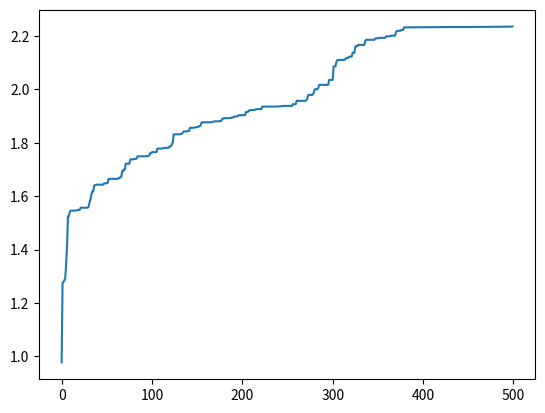

Write Python code to recreate this figure.


# 目标求解2*sin(x)+cos(x)最大值

import random

import math

import matplotlib.pyplot as plt


class GA(object):

    # 初始化种群 生成chromosome_length大小的population_size个个体的种群

    def __init__(self, population_size, chromosome_length, max_value, pc, pm):

        self.population_size = population_size

        self.choromosome_length = chromosome_length

        # self.population=[[]]

        self.max_value = max_value

        self.pc = pc

        self.pm = pm

        # self.fitness_value=[]

    def species_origin(self):

        population = [[]]

        for i in range(self.population_size):

            temporary = []

            # 染色体暂存器

            for j in range(self.choromosome_length):
                temporary.append(random.randint(0, 1))

            # 随机产生一个染色体,由二进制数组成

            population.append(temporary)

            # 将染色体添加到种群中

        return population[1:]

        # 将种群返回，种群是个二维数组，个体和染色体两维

    # 从二进制到十进制

    # 编码  input:种群,染色体长度 编码过程就是将多元函数转化成一元函数的过程

    def translation(self, population):

        temporary = []

        for i in range(len(population)):

            total = 0

            for j in range(self.choromosome_length):
                total += population[i][j] * (math.pow(2, j))

            # 从第一个基因开始，每位对2求幂，再求和

            # 如：0101 转成十进制为：1 * 20 + 0 * 21 + 1 * 22 + 0 * 23 = 1 + 0 + 4 + 0 = 5

            temporary.append(total)

        # 一个染色体编码完成，由一个二进制数编码为一个十进制数

        return temporary

    # 返回种群中所有个体编码完成后的十进制数

    # from protein to function,according to its functoin value

    # a protein realize its function according its structure

    # 目标函数相当于环境 对染色体进行筛选，这里是2*sin(x)+math.cos(x)

    def function(self, population):

        temporary = []

        function1 = []

        temporary = self.translation(population)

        for i in range(len(temporary)):
            x = temporary[i] * self.max_value / (math.pow(2, self.choromosome_length) - 10)

            function1.append(2 * math.sin(x) + math.cos(x))

        # 这里将sin(x)作为目标函数

        return function1

    # 定义适应度

    def fitness(self, function1):

        fitness_value = []

        num = len(function1)

        for i in range(num):

            if (function1[i] > 0):

                temporary = function1[i]

            else:

                temporary = 0.0

            # 如果适应度小于0,则定为0

            fitness_value.append(temporary)

        # 将适应度添加到列表中

        return fitness_value

    # 计算适应度和

    def sum(self, fitness_value):

        total = 0

        for i in range(len(fitness_value)):
            total += fitness_value[i]

        return total

    # 计算适应度斐伯纳且列表

    def cumsum(self, fitness1):

        for i in range(len(fitness1) - 2, -1, -1):

            # range(start,stop,[step])

            # 倒计数

            total = 0

            j = 0

            while (j <= i):
                total += fitness1[j]

                j += 1

            fitness1[i] = total

            fitness1[len(fitness1) - 1] = 1

    # 3.选择种群中个体适应度最大的个体

    def selection(self, population, fitness_value):

        new_fitness = []

        # 单个公式暂存器

        total_fitness = self.sum(fitness_value)

        # 将所有的适应度求和

        for i in range(len(fitness_value)):
            new_fitness.append(fitness_value[i] / total_fitness)

        # 将所有个体的适应度正则化

        self.cumsum(new_fitness)

        #

        ms = []

        # 存活的种群

        population_length = pop_len = len(population)

        # 求出种群长度

        # 根据随机数确定哪几个能存活

        for i in range(pop_len):
            ms.append(random.random())

        # 产生种群个数的随机值

        # ms.sort()

        # 存活的种群排序

        fitin = 0

        newin = 0

        new_population = new_pop = population

        # 轮盘赌方式

        while newin < pop_len:

            if (ms[newin] < new_fitness[fitin]):

                new_pop[newin] = population[fitin]

                newin += 1

            else:

                fitin += 1

        population = new_pop

    # 4.交叉操作

    def crossover(self, population):

        # pc是概率阈值，选择单点交叉还是多点交叉，生成新的交叉个体，这里没用

        pop_len = len(population)

        for i in range(pop_len - 1):

            if (random.random() < self.pc):
                cpoint = random.randint(0, len(population[0]))

                # 在种群个数内随机生成单点交叉点

                temporary1 = []

                temporary2 = []

                temporary1.extend(population[i][0:cpoint])

                temporary1.extend(population[i + 1][cpoint:len(population[i])])

                # 将tmporary1作为暂存器，暂时存放第i个染色体中的前0到cpoint个基因，

                # 然后再把第i+1个染色体中的后cpoint到第i个染色体中的基因个数，补充到temporary2后面

                temporary2.extend(population[i + 1][0:cpoint])

                temporary2.extend(population[i][cpoint:len(population[i])])

                # 将tmporary2作为暂存器，暂时存放第i+1个染色体中的前0到cpoint个基因，

                # 然后再把第i个染色体中的后cpoint到第i个染色体中的基因个数，补充到temporary2后面

                population[i] = temporary1

                population[i + 1] = temporary2

        # 第i个染色体和第i+1个染色体基因重组/交叉完成

    def mutation(self, population):

        # pm是概率阈值

        px = len(population)

        # 求出种群中所有种群/个体的个数

        py = len(population[0])

        # 染色体/个体基因的个数

        for i in range(px):

            if (random.random() < self.pm):

                mpoint = random.randint(0, py - 1)

                #

                if (population[i][mpoint] == 1):

                    # 将mpoint个基因进行单点随机变异，变为0或者1

                    population[i][mpoint] = 0

                else:

                    population[i][mpoint] = 1

    # transform the binary to decimalism

    # 将每一个染色体都转化成十进制 max_value,再筛去过大的值

    def b2d(self, best_individual):

        total = 0

        b = len(best_individual)

        for i in range(b):
            total = total + best_individual[i] * math.pow(2, i)

        total = total * self.max_value / (math.pow(2, self.choromosome_length) - 1)

        return total

    # 寻找最好的适应度和个体

    def best(self, population, fitness_value):

        px = len(population)

        bestindividual = []

        bestfitness = fitness_value[0]

        # print(fitness_value)

        for i in range(1, px):

            # 循环找出最大的适应度，适应度最大的也就是最好的个体

            if (fitness_value[i] > bestfitness):
                bestfitness = fitness_value[i]

                bestindividual = population[i]

        return [bestindividual, bestfitness]

    def plot(self, results):

        X = []

        Y = []

        for i in range(500):
            X.append(i)

            Y.append(results[i][0])

        plt.plot(X, Y)

        plt.show()

    def main(self):

        results = [[]]

        fitness_value = []

        fitmean = []

        population = pop = self.species_origin()

        for i in range(500):
            function_value = self.function(population)

            # print('fit funtion_value:',function_value)

            fitness_value = self.fitness(function_value)

            # print('fitness_value:',fitness_value)

            best_individual, best_fitness = self.best(population, fitness_value)

            results.append([best_fitness, self.b2d(best_individual)])

            # 将最好的个体和最好的适应度保存，并将最好的个体转成十进制,适应度函数

            self.selection(population, fitness_value)

            self.crossover(population)

            self.mutation(population)

        results = results[1:]

        results.sort()

        self.plot(results)


if __name__ == '__main__':
    population_size = 400

    max_value = 10

    chromosome_length = 20

    pc = 0.6

    pm = 0.01

    ga = GA(population_size, chromosome_length, max_value, pc, pm)

    ga.main()
